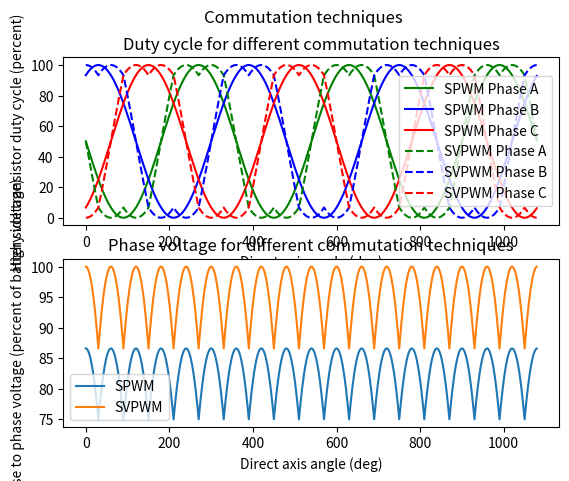

Python code for this plot:
import math
import sys


def degToRad(angDeg):
    return math.radians(angDeg)

def sineLookup(angle):
    return 0.5*math.cos(degToRad(angle))+0.5

def trapezoidal(direct_axis):
    # returns tuple of each FET duty cycle (Q1 duty, Q2 duty, Q3 duty, Q4 duty, Q5 duty, Q6 duty)

    sector = direct_axis // 60
    if sector == 0: # 0b101
        # 0 to 60 degrees
        return (100, 0, 0, 100, 0, 0)
    elif sector == 1: # 0b100
        # 60 to 120 degrees
        return (100, 0, 0, 0, 100, 0)
    elif sector == 2: # 0b110
        # 120 to 180 degrees
        return (0, 0, 100, 0, 0, 100)
    elif sector == 3: # 0b010
        # 180 to 240 degrees
        return (0, 100, 100, 0, 0, 0)
    elif sector == 4: # 0b011
        # 240 to 300 degrees
        return (0, 100, 0, 0, 100, 0)
    elif sector == 5: # 0b001
        # 300 to 360 degrees
        return (0, 0, 0, 100, 100, 0)

def spwm(direct_axis, throttle, field_weakening):
    # throttle (-100 to 100) is the max duty cycle that will be commanded
    # field weakening (0 to 100) is the percent of field weaking you desire
    # returns tuple of each phases high side mosfet duty cycle (phase a duty, phase b duty, phase c duty)
    # sinsoidal pwm

    # control to 90 degrees ahead of the direct axis
    # to go in reverse swap +90 with -90
    # to field weaken change +/-90 to something closer to 0
    sign = -1 if throttle < 0 else 1
    quadrature_axis = direct_axis + sign*90*(100-field_weakening)/100
    return (  abs(throttle)*sineLookup(quadrature_axis), abs(throttle)*sineLookup(quadrature_axis+240), abs(throttle)*sineLookup(quadrature_axis+120) )

def svpwm(direct_axis, throttle, field_weakening):
    # throttle (-100 to 100) is the max duty cycle that will be commanded
    # field weakening (0 to 100) is the percent of field weaking you desire
    # returns tuple of each phase's duty cycle (phase a duty, phase b duty, phase c duty)
    # Alternating Reverse Space Vector Modulation
    
    pwm_period = abs(throttle) # 100 #0.00002 # in seconds # this is supposed to be in seconds, but by putting 100 seconds it outputs duty cycle in percent
    duty_cycle = 1 # in percent
    sign = -1 if throttle < 0 else 1

    # control to 90 degrees ahead of the direct axis
    # to go in reverse swap +90 with -90
    # to field weaken change +/-90 to something closer to 0
    quadrature_axis = direct_axis + sign*90*(100-field_weakening)/100

    # this -30 is bugging me, but idk how to get rid of it
    alpha = quadrature_axis % 60
    T1 = pwm_period * duty_cycle * math.sin( degToRad(60-alpha) )
    T2 = pwm_period * duty_cycle * math.sin( degToRad(alpha) )
    T0 = pwm_period - T1 - T2

    #w = 0.5*T0 + T2
    #x = 0.5*T0
    #y = 0.5*T0 + T1
    #z = 0.5*T0 + T1 + T2

    # this -30 is bugging me, but idk how to get rid of it
    sector = (quadrature_axis // 60) % 6
    if sector == 0: # sector 1
        # 0 to 60 degrees
        return ( T1+T2+0.5*T0, T2+0.5*T0, 0.5*T0 )
    elif sector == 1: # sector 2
        # 60 to 120 degrees
        return ( T1 + 0.5*T0, T1+T2+0.5*T0, 0.5*T0 )
    elif sector == 2: # sector 3
        # 120 to 180 degrees
        return ( 0.5*T0, T1+T2+0.5*T0, T2+0.5*T0 )
    elif sector == 3: # sector 4
        # 180 to 240 degrees
        return ( 0.5*T0, T1+0.5*T0,  T1+T2+0.5*T0 )
    elif sector == 4: # sector 5
        # 240 to 300 degrees
        return ( T2+0.5*T0, 0.5*T0,  T1+T2+0.5*T0 )
    elif sector == 5: # sector 6
        # 300 to 360 degrees
        return ( T1+T2+0.5*T0, 0.5*T0, T1+0.5*T0 )


if __name__ == '__main__':
    import matplotlib.pyplot as plt # only needed if this is the main script being run

    trap_dutys = []
    spwm_dutys = []
    svpwm_dutys = []
    electrical_phase = []

    # electrical angle is the direct axis angle
    throttle = 100 # simulate a start from zero throttle ramp
    field_weakening = 0 # simulate changing field weakening
    for electrical_angle in range(1080):
        electrical_phase += [electrical_angle]

        trap_dutys += [trapezoidal(electrical_angle)]
        spwm_dutys += [spwm(electrical_angle, throttle, field_weakening)]
        svpwm_dutys += [svpwm(electrical_angle, throttle, field_weakening)]

        if throttle < 100:
            throttle += 0.15

        if field_weakening > 0:
            field_weakening -= 1


    spwm_a = []
    spwm_b = []
    spwm_c = []
    for a1, b1, c1 in spwm_dutys:
        spwm_a += [a1]
        spwm_b += [b1]
        spwm_c += [c1]

    svpwm_a = []
    svpwm_b = []
    svpwm_c = []
    for a1, b1, c1 in svpwm_dutys:
        svpwm_a += [a1]
        svpwm_b += [b1]
        svpwm_c += [c1]

    # determine the delta voltage (as a percent of VBatt) for each commutation type
    spwm_dV = [max(a, b, c) - min(a, b, c) for a, b, c in spwm_dutys]
    svpwm_dV = [max(a, b, c) - min(a, b, c) for a, b, c in svpwm_dutys]

    fig, axs = plt.subplots(2)
    fig.suptitle('Commutation techniques')

    axs[0].plot(electrical_phase, spwm_a, 'g-', electrical_phase, spwm_b, 'b-', electrical_phase, spwm_c, 'r-',
                electrical_phase, svpwm_a, 'g--', electrical_phase, svpwm_b, 'b--', electrical_phase, svpwm_c, 'r--',)
    axs[0].legend(['SPWM Phase A', 'SPWM Phase B', 'SPWM Phase C',
                    'SVPWM Phase A', 'SVPWM Phase B', 'SVPWM Phase C'])
    axs[0].set_ylabel('High side transistor duty cycle (percent)')
    axs[0].set_xlabel('Direct axis angle (deg)')
    axs[0].set_title('Duty cycle for different commutation techniques')

    axs[1].plot(electrical_phase, spwm_dV, electrical_phase, svpwm_dV)
    axs[1].legend(['SPWM', 'SVPWM'])
    axs[1].set_ylabel('Phase to phase voltage (percent of battery voltage)')
    axs[1].set_xlabel('Direct axis angle (deg)')
    axs[1].set_title('Phase voltage for different commutation techniques')

    plt.show()
